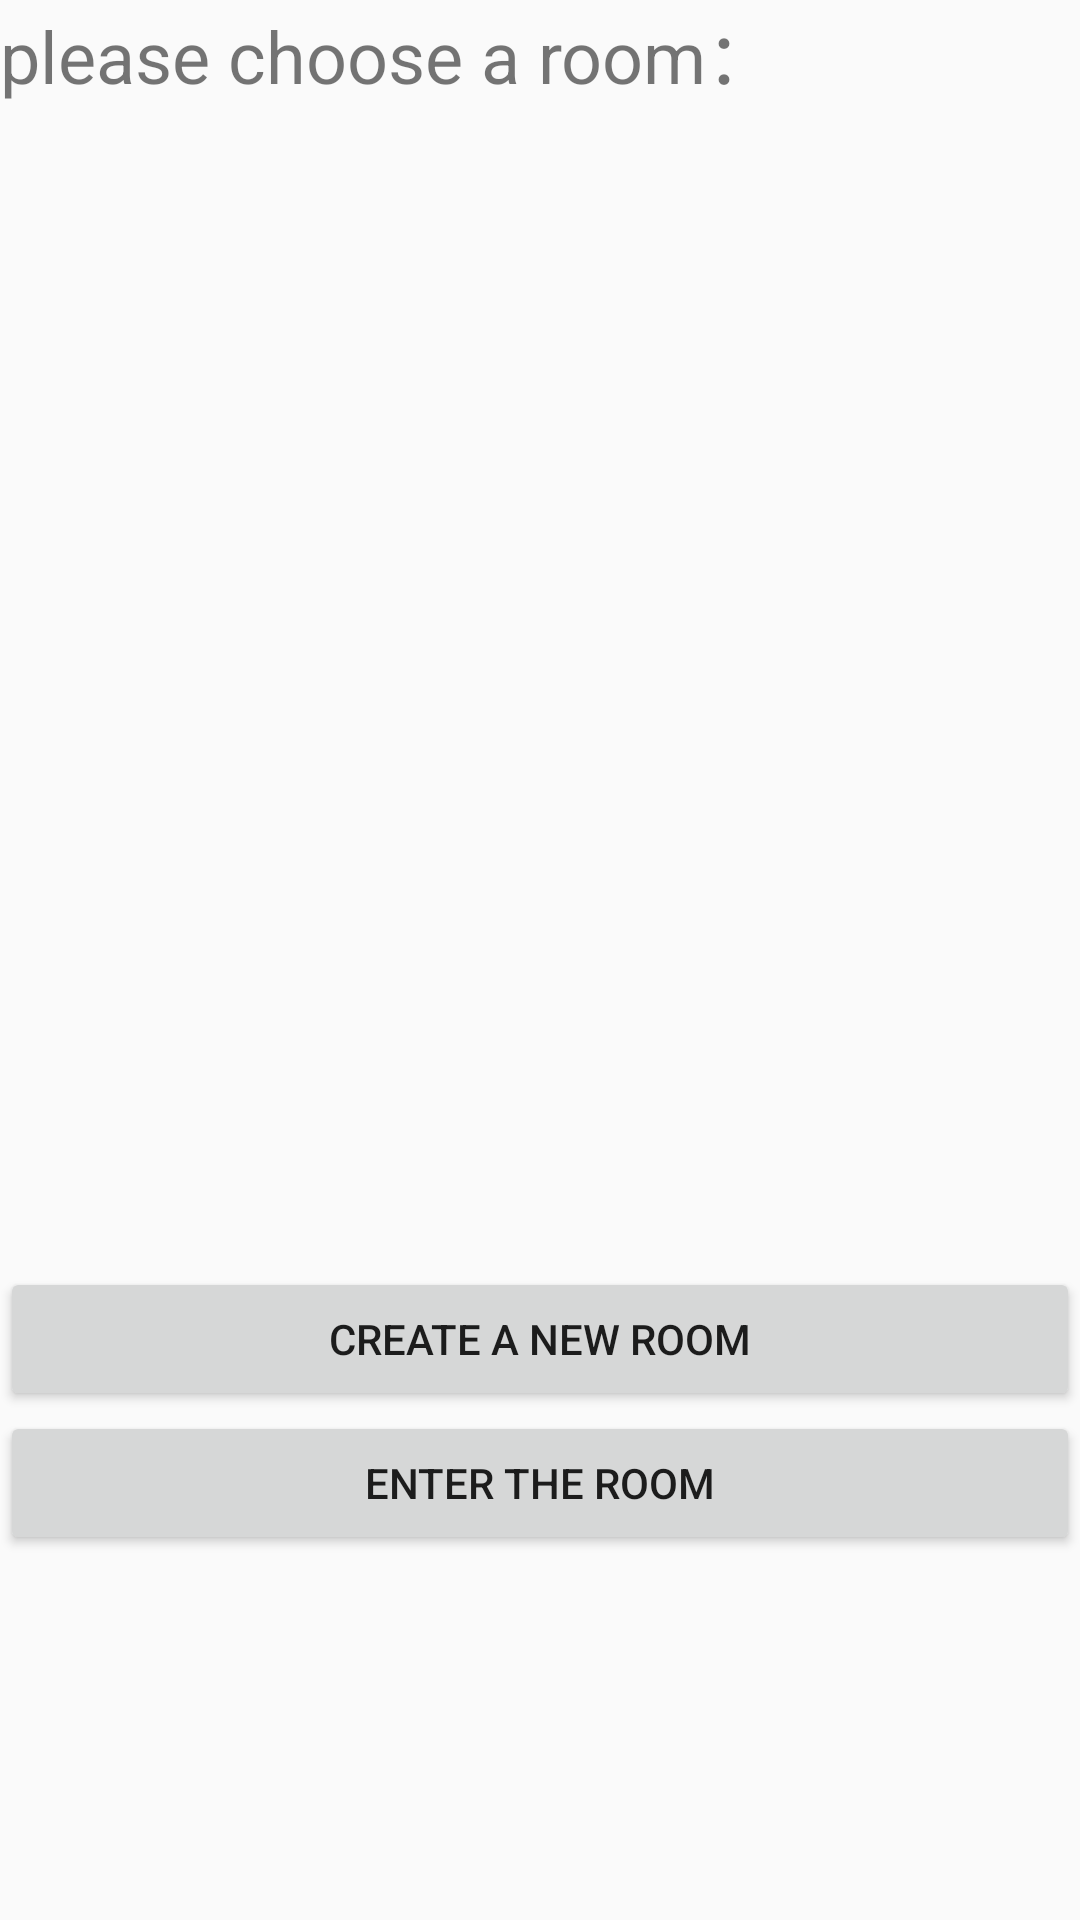

Here is an Android app screen rendered from its layout file. Give the layout XML and the strings, colors and styles it references.
<!-- AndroidManifest.xml: application theme AppTheme -->
<!-- res/layout/roomdialog.xml -->
<?xml version="1.0" encoding="utf-8"?>
<LinearLayout xmlns:android="http://schemas.android.com/apk/res/android"
    android:orientation="vertical" android:layout_width="match_parent"
    android:layout_height="match_parent"
    android:weightSum="1"
    android:id="@+id/roomdialog">

    <TextView
        android:layout_width="match_parent"
        android:layout_height="wrap_content"
        android:text="@string/RoomDialog"
        android:textSize="24sp" />

    <RadioGroup
        android:id="@+id/roomGroup"
        android:layout_width="match_parent"
        android:layout_height="355dp"
        android:layout_weight="0.21"
        android:weightSum="1"
        android:orientation="vertical">

    </RadioGroup>

    <Button
        android:id="@+id/CreateRoom"
        android:layout_width="match_parent"
        android:layout_height="wrap_content"
        android:text="@string/CreateRoom" />

    <Button
        android:id="@+id/EnterRoom"
        android:layout_width="match_parent"
        android:layout_height="wrap_content"
        android:text="@string/enterRoom" />

</LinearLayout>
<!-- resources referenced by this layout -->
<resources>
  <string name="CreateRoom">create a new room</string>
  <string name="RoomDialog">please choose a room：</string>
  <string name="enterRoom">enter the room</string>
  <style name="AppTheme" parent="Theme.AppCompat.Light.DarkActionBar">
          
          <item name="colorPrimary">@color/colorPrimary</item>
          <item name="colorPrimaryDark">@color/colorPrimaryDark</item>
          <item name="colorAccent">@color/colorAccent</item>
      </style>
  <!-- not gathered from this repository: default colours our renderer supplied (Android Studio template values) -->
  <color name="colorPrimary">#FF6200EE</color>
  <color name="colorPrimaryDark">#FF3700B3</color>
  <color name="colorAccent">#FF03DAC5</color>
</resources>
